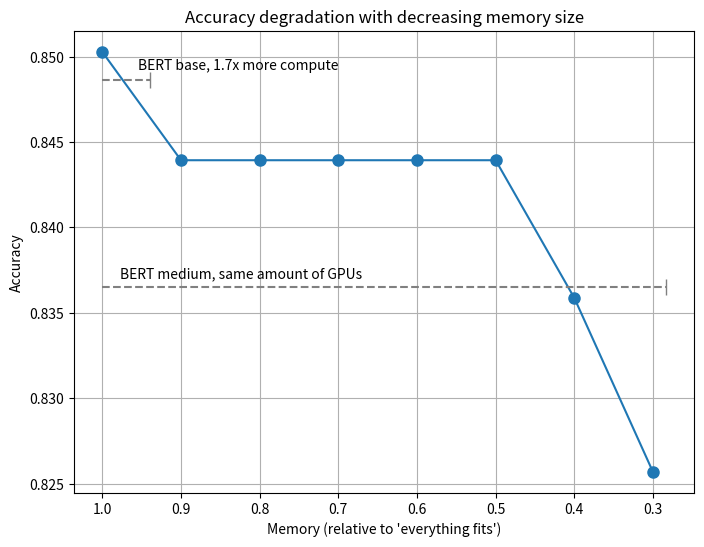

Reproduce this figure in Python.
import matplotlib.pyplot as plt

y = [
    0.850275,
    0.8439375,
    0.8439375,
    0.8439375,
    0.8439375,
    0.8439375,
    0.835875,
    0.8256875
]

x = [
    1,
    0.9,
    0.8,
    0.7,
    0.6,
    0.5,
    0.4,
    0.3
]

# Create the plot
plt.figure(figsize=(8, 6))
plt.plot(x, y, '-o',markersize=8)  # '-o' means line with circles

# Add titles and labels
plt.title("Accuracy degradation with decreasing memory size")
plt.xlabel("Memory (relative to 'everything fits')")
plt.ylabel("Accuracy")

# add baelines
line_y_value = 0.848625
line_x_end = 0.939233
plt.plot([1, line_x_end], [line_y_value, line_y_value], 'gray', linestyle='--')
plt.plot(line_x_end, line_y_value, color='gray', marker='|', markersize=12)
# plt.axhline(y=line_y_value, color='gray', linestyle='--')
plt.text(0.7, 0.8495, "BERT base, 1.7x more compute", va='center', ha='right', color='black')

# add baelines
line_y_value = 0.8365
line_x_end = 0.283486
plt.plot([1, line_x_end], [line_y_value, line_y_value], 'gray', linestyle='--')
plt.plot(line_x_end, line_y_value, color='gray', marker='|', markersize=12)
plt.text(0.67, 0.8373, "BERT medium, same amount of GPUs", va='center', ha='right', color='black')



# Display the plot
plt.grid(True)
plt.gca().invert_xaxis()  # Inverting the x-axis as the x values are in descending order
plt.show()